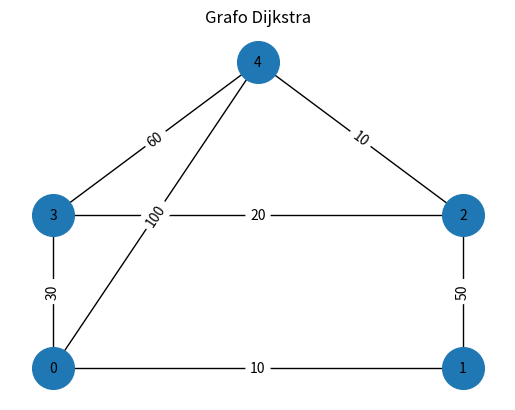

Write the Python code that produced this figure.
import numpy as np
import networkx as nx #Necessário para criar grafos com matplot
import matplotlib.pyplot as plt


def dijkstra(grafo, origem):#Função do dijkstra

    n = len(grafo)  #Usar uma variável para salvar o tamanho da lista para facilitar
    
    dist = [float('inf')] * n
    dist[origem] = 0
    
    # Conjunto de nós visitados
    verificado = [False] * n
    
    for i in range(n):
        # Escolher o nó não visitado com menor distância
        menor = float('inf')
        no_verificado = 0

        for no in range(n):

            if not verificado[no] and dist[no] < menor:#Se ele ainda não tiver sido verificado e for menor do que o atual menor, então se torna o menor caminho
                menor = dist[no]
                no_verificado = no
        
        
        verificado[no_verificado] = True # Marca como verificado
        
        
        for no_vizinho in range(n):#Verifica se o nó verificado tem aresta com o verificado

            aresta = grafo[no_verificado][no_vizinho]  #Recebe o valor da aresta

            if aresta > 0 and not verificado[no_vizinho]:

                if dist[no_verificado] + aresta < dist[no_vizinho]:

                    dist[no_vizinho] = dist[no_verificado] + aresta

    return dist



# matriz fornecida
grafo = np.array([
    #0  1   2  3    4
    [0, 10, 0, 30, 100], #0
    [10, 0, 50, 0, 0],   #1
    [0, 50, 0, 20, 10],  #2
    [30, 0, 20, 0, 60],  #3
    [100, 0, 10, 60, 0]  #4
])


G = nx.Graph()

n = len(grafo) #Usar uma variável para salvar o tamanho da lista para facilitar no for

for i in range(n):

    for j in range(n):

        if grafo[i][j] > 0:  #Verificação para criar a aresta do grafo

            G.add_edge(i, j, weight=grafo[i][j])    #Adiciona uma aresta entre i e j

pos = { 0: (0, 0), 1: (1, 0), 2: (1, 1), 3: (0, 1), 4: (0.5, 2) }   #Dicionário para posições aleatórias simplesmente para visualização do grafo (não afetam nas arestas)


plt.title('Grafo Dijkstra')
nx.draw(G, pos, with_labels=True, node_size=900, font_size=10)                          #Cria o grafo
nx.draw_networkx_edge_labels(G, pos, edge_labels=nx.get_edge_attributes(G, 'weight'))   #Cria o grafo


menor_dist = dijkstra(grafo, 0)# chama a função Dijkastra e salva as menores distancia nos indices de uma lista

print(f'Menor distância do nó 0 para cada nó: \nDe 0 até 1: {menor_dist[1]}\nDe 0 até 2: {menor_dist[2]}\nDe 0 até 3: {menor_dist[3]}\nDe 0 até 4: {menor_dist[4]}\n')

plt.show()
